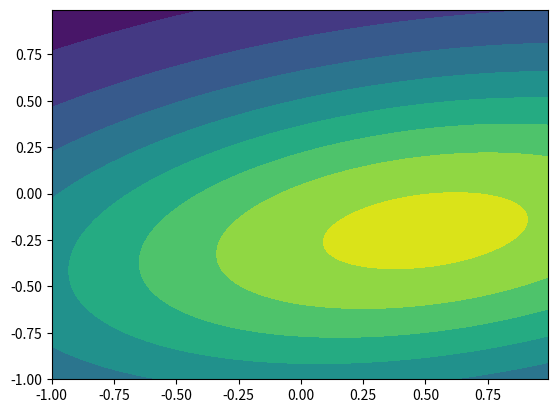

Python code for this plot:
from scipy.stats import multivariate_normal
import numpy as np
from matplotlib import pyplot as plt

"""
Find probability at x,y position of interest 
"""
# position of interest
x = [2.5, 7.3]
x = [2, 7]

# mean position
mu = [2.0, 7.0]

# covariance matrix (covariance xy = 0)
P = [[8.,  0.],
     [0., 10.]]

probability_at_x = multivariate_normal.pdf(x, mu, P)
print(f' probability of being at {x} is {round(probability_at_x * 100, 3)} %')

###########################################

"""
Generate 2D probability distribution 
"""

# range of x and y
x, y = np.mgrid[-1:1:.01, -1:1:.01]
pos = np.dstack((x, y))

# mean and covariance
mu = [0.5, -0.2]
P = [[2.0, 0.3],
     [0.3, 0.5]]

# P = [[2.0, 0.0],
#      [0.0, 2.0]]

# P = [[2.0, 1.2],
#      [1.2, 2.0]]

# fix the mean and covariance parameters
# return a “frozen” multivariate normal random variable
rv = multivariate_normal(mu, P)

# plot the distribution
fig2 = plt.figure()
ax2 = fig2.add_subplot(111)
ax2.contourf(x, y, rv.pdf(pos))
plt.show()




